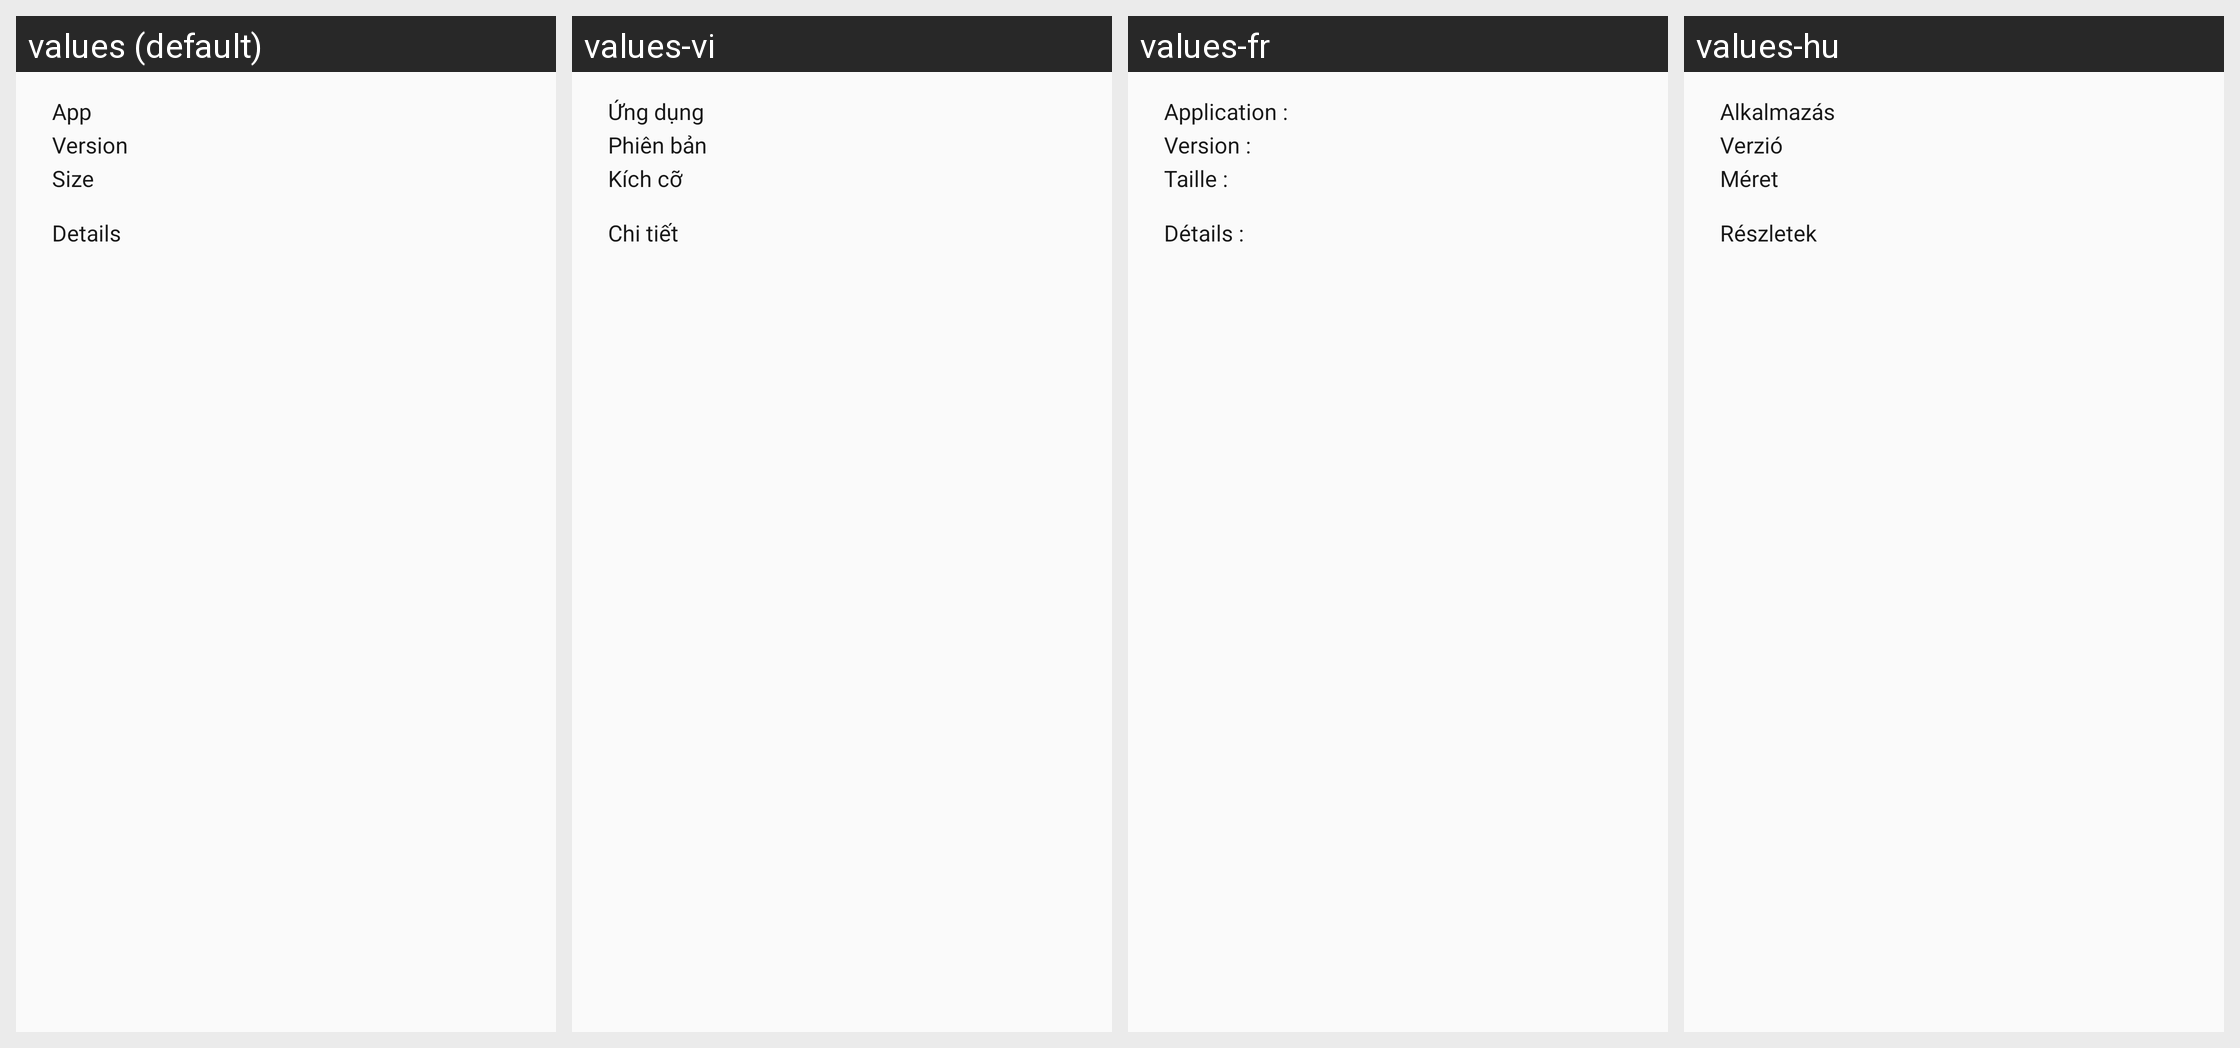

For this localized Android screen grid, give each drawn string resource with its value in every locale shown.
Android screen res/layout/upsdk_ota_update_view.xml rendered under 4 locales, left to right: values (default), values-vi, values-fr, values-hu. Device: Nexus 5 (rendered at 1080×1920; each locale shown at half size, 540×960, under a caption strip naming it); theme AppTheme.
Other locales in the repository, not shown: values-af, values-am, values-ar, values-as, values-as-rIN, values-az, values-be, values-bg, values-bg-rBG, values-bn, values-bn-rBD, values-bo-rCN, values-bs, values-ca, values-ca-rES, values-cs, values-da, values-de, values-de-rCH, values-el, values-en, values-en-rAU, values-en-rGB, values-en-rIN, values-en-rZA, values-es, values-es-rMX, values-es-rUS, values-et, values-et-rEE, values-eu, values-eu-rES, values-fa, values-fi, values-fi-rFI, values-fr-rCA, values-fr-rCH, values-ga-rIE, values-gl, values-gl-rES, values-gu, values-gu-rIN, values-hi, values-hr, values-hr-rHR, values-hy, values-in, values-is, values-it, values-it-rCH, values-iw, values-ja, values-ka, values-kk, values-kk-rCN, values-kk-rKZ, values-km, values-km-rKH, values-kn, values-kn-rIN, values-ko, values-ky, values-lo, values-lo-rLA, values-lt, values-lt-rLT, values-lv, values-lv-rLV, values-mai, values-mi, values-mk, values-ml, values-ml-rIN, values-mn, values-mr, values-mr-rIN, values-ms, values-ms-rMY, values-my, values-my-rMM, values-my-rZG, values-nb, values-ne, values-ne-rNP, values-nl, values-or, values-or-rIN, values-pa, values-pa-rIN, values-pl, values-pt, values-pt-rBR, values-pt-rPT, values-ro, values-ru, values-si, values-sk, values-sk-rSK, values-sl, values-sl-rSI, values-sq, values-sr, values-sv, values-sw, values-ta, values-ta-rIN, values-te, values-te-rIN, values-th, values-tl, values-tr, values-ug, values-ug-rCN, values-uk, values-uk-rUA, values-ur, values-ur-rPK, values-uz, values-uz-rUZ, values-zh, values-zh-rCN, values-zh-rHK, values-zh-rTW, values-zu.
Strings drawn on this screen, with the default value and each locale's value (text and hints the layout hard-codes, and strings that could not be matched under every locale, appear in the picture but are not listed):

upsdk_ota_app_name
  values: App
  values-vi: Ứng dụng
  values-fr: Application :
  values-hu: Alkalmazás

upsdk_app_version
  values: Version
  values-vi: Phiên bản
  values-fr: Version :
  values-hu: Verzió

upsdk_app_size
  values: Size
  values-vi: Kích cỡ
  values-fr: Taille :
  values-hu: Méret

upsdk_detail
  values: Details
  values-vi: Chi tiết
  values-fr: Détails :
  values-hu: Részletek
